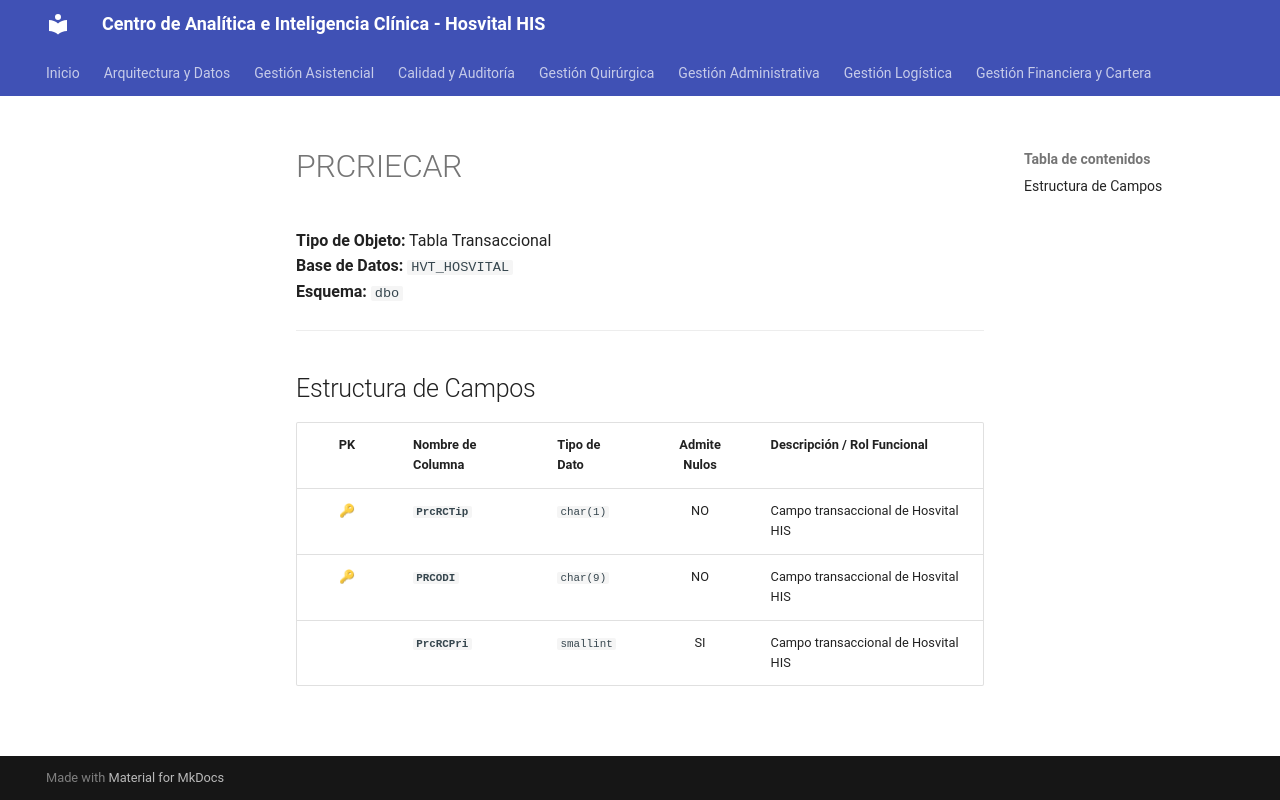

repository: SoporteSaludtech/superset-docs · page: diccionario-general/PRCRIECAR/index.html · generator: mkdocs

# PRCRIECAR

**Tipo de Objeto:** Tabla Transaccional  
**Base de Datos:** `HVT_HOSVITAL`  
**Esquema:** `dbo`

---

## Estructura de Campos

| PK | Nombre de Columna | Tipo de Dato | Admite Nulos | Descripción / Rol Funcional |
| :-: | :--- | :--- | :-: | :--- |
| 🔑 | **`PrcRCTip`** | `char(1)` | NO | Campo transaccional de Hosvital HIS |
| 🔑 | **`PRCODI`** | `char(9)` | NO | Campo transaccional de Hosvital HIS |
|  | **`PrcRCPri`** | `smallint` | SI | Campo transaccional de Hosvital HIS |
